Run: headless pygame with SDL's dummy video driver; simulated clock (each Clock.tick advances the game by its frame time, no real sleeping); random seed 0; keys injected as events and as key.get_pressed() state; no mouse input.
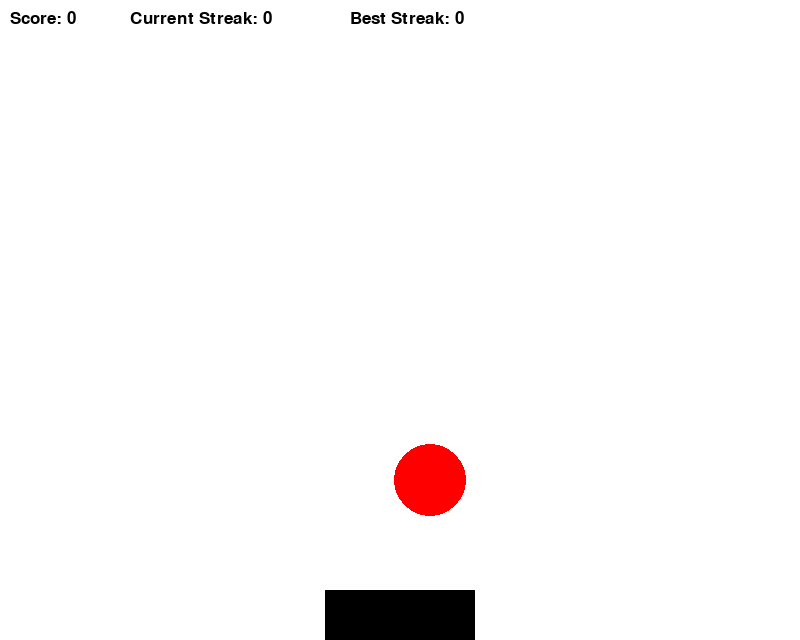
Frame 1 of 4 · flips 1–60 · no input
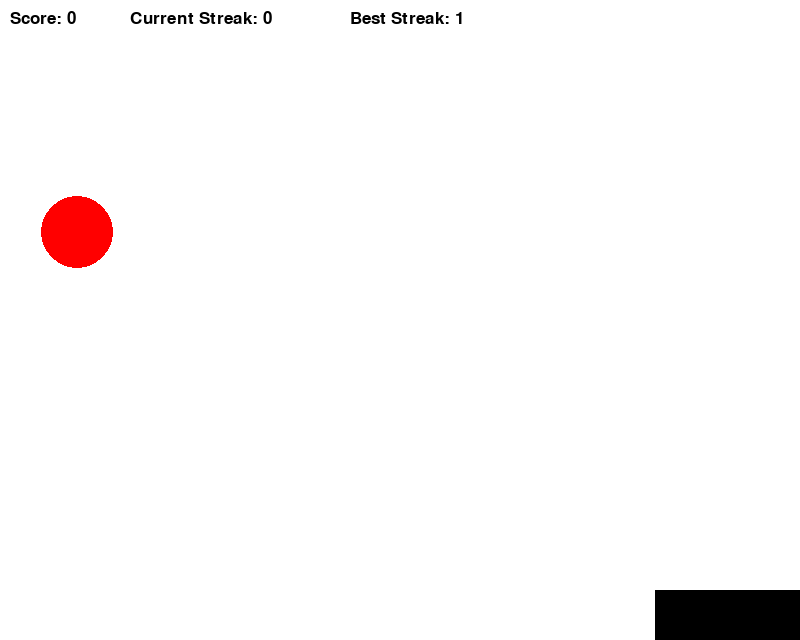
Frame 2 of 4 · flips 61–180 · tapped SPACE, RETURN · held RIGHT (→), D
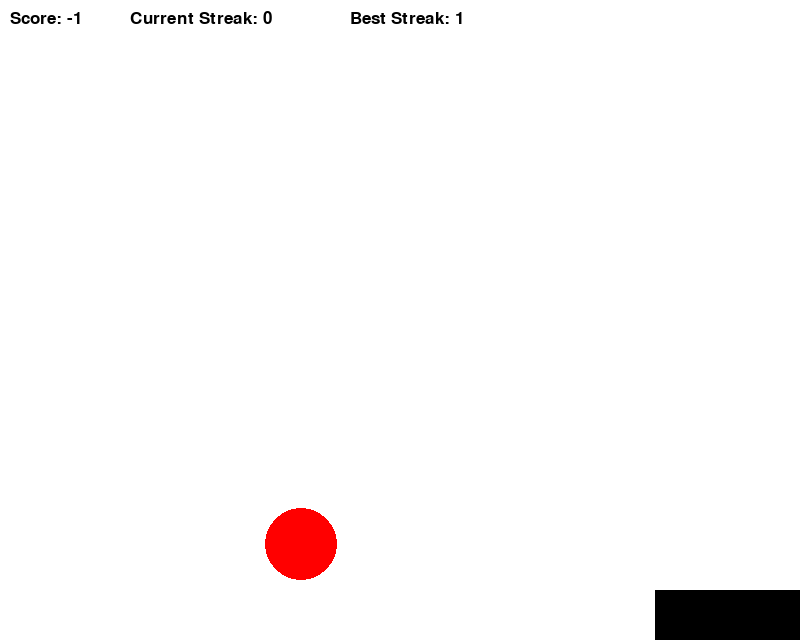
Frame 3 of 4 · flips 181–300 · held DOWN (↓), S
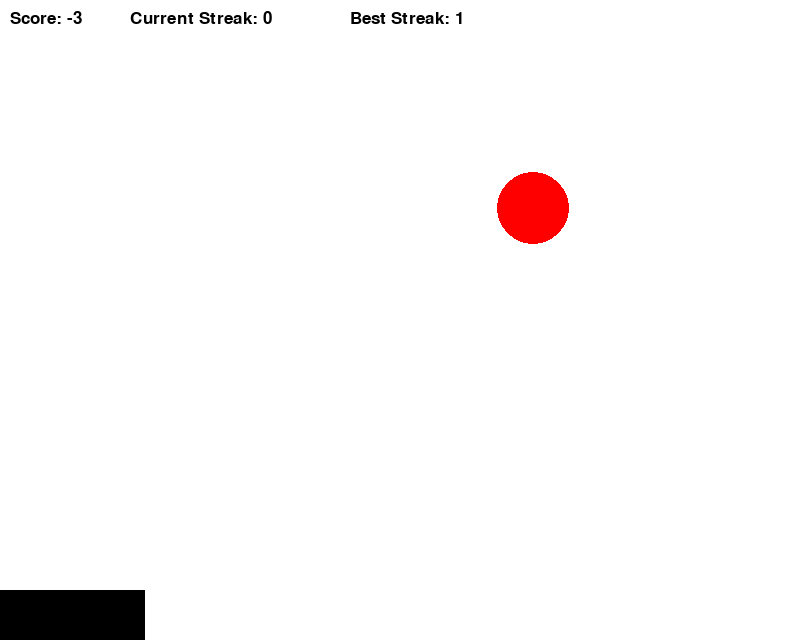
Frame 4 of 4 · flips 301–420 · held LEFT (←), A, UP (↑), W

The pygame program that drew these frames:

import pygame
import random

pygame.init()
window_width = 800
window_height = 640
window = pygame.display.set_mode((window_width, window_height))
pygame.display.set_caption("BasketBall")

clock = pygame.time.Clock()

font = pygame.font.SysFont("Arial", 26)
score = 0

white = (255, 255, 255)
red = (255, 0, 0)
green = (0, 255, 0)
blue = (0, 0, 255)
black = (0, 0, 0)

basket_width = 150
basket_height = 50
basket_x = (window_width - basket_width) / 2
basket_y = window_height - basket_height
basket_movement = 10

radius_ball = 36
ball_x = random.randint(radius_ball, window_width - radius_ball)
ball_y = 0

current_streak = 0
best_streak = 0

running = True
while running:
    clock.tick(60)
    
    for event in pygame.event.get():
        if event.type == pygame.QUIT:
            running = False
        if event.type == pygame.KEYDOWN:
            if event.key == pygame.K_ESCAPE:
                running = False
    
    keys = pygame.key.get_pressed()
    if keys[pygame.K_LEFT] and basket_x > 0:
        basket_x -= basket_movement
    if keys[pygame.K_RIGHT] and basket_x < window_width - basket_width:
        basket_x += basket_movement
        
    ball_y += 8
    if ball_y > window_height:
        ball_x = random.randint(radius_ball, window_width - radius_ball)
        ball_y = 0
        score -= 1
        current_streak = 0
    
    if ball_y + radius_ball > basket_y and ball_x > basket_x and ball_x < basket_x + basket_width:
        ball_x = random.randint(radius_ball, window_width - radius_ball)
        ball_y = 0
        score += 1
        current_streak += 1
        if current_streak > best_streak:
            best_streak = current_streak
            
    window.fill(white)
    score_text = font.render("Score: " + str(score), True, black)
    current_streak_text = font.render("Current Streak: " + str(current_streak), True, black)
    best_streak_text = font.render("Best Streak: " + str(best_streak), True, black)
    window.blit(score_text, (10 , 10))
    window.blit(current_streak_text, (130 , 10))
    window.blit(best_streak_text, (350 , 10))
    pygame.draw.rect(window, black, [basket_x, basket_y, basket_width, basket_height])
    pygame.draw.circle(window, red, (ball_x, ball_y), radius_ball)
    pygame.display.update()

pygame.quit() 
exit()
